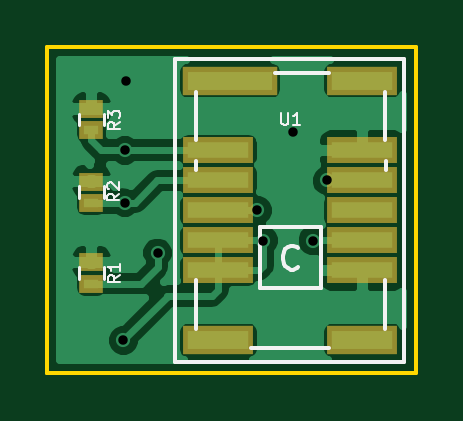
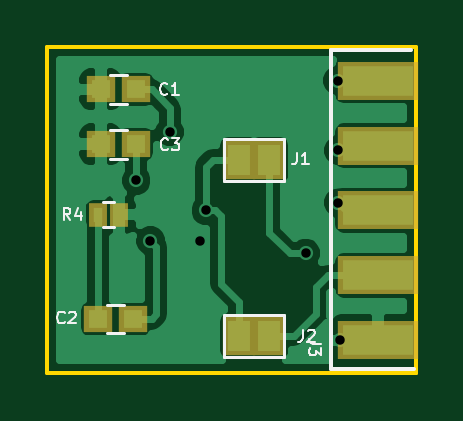
Circuit board: 10 layer files. Board 15.6 x 13.8 mm.
- bottom_copper: Camera-B.Cu.gbr (21930 bytes)
- bottom_mask: Camera-B.Mask.gbr (864 bytes)
- paste: Camera-B.Paste.gbr (859 bytes)
- bottom_silk: Camera-B.SilkS.gbr (5131 bytes)
- outline: Camera-Edge.Cuts.gbr (577 bytes)
- top_copper: Camera-F.Cu.gbr (24578 bytes)
- top_mask: Camera-F.Mask.gbr (939 bytes)
- paste: Camera-F.Paste.gbr (934 bytes)
- top_silk: Camera-F.SilkS.gbr (4806 bytes)
- drill: Camera.drl (335 bytes)

=== bottom_copper: Camera-B.Cu.gbr (21930 bytes, source omitted) ===
=== bottom_mask: Camera-B.Mask.gbr ===
G04 #@! TF.FileFunction,Soldermask,Bot*
%FSLAX46Y46*%
G04 Gerber Fmt 4.6, Leading zero omitted, Abs format (unit mm)*
G04 Created by KiCad (PCBNEW 4.0.7-e2-6376~58~ubuntu16.04.1) date Wed Aug  1 22:41:23 2018*
%MOMM*%
%LPD*%
G01*
G04 APERTURE LIST*
%ADD10C,0.100000*%
%ADD11R,1.200000X1.150000*%
%ADD12R,1.370000X1.670000*%
%ADD13R,0.800000X1.000000*%
%ADD14R,3.400000X1.650000*%
G04 APERTURE END LIST*
D10*
D11*
X164925000Y-93050000D03*
X163425000Y-93050000D03*
X165050000Y-102775000D03*
X163550000Y-102775000D03*
X164925000Y-95375000D03*
X163425000Y-95375000D03*
D12*
X157785000Y-96025000D03*
X159065000Y-96025000D03*
X159065000Y-103475000D03*
X157785000Y-103475000D03*
D13*
X165050000Y-98350000D03*
X164150000Y-98350000D03*
D14*
X153175000Y-103675000D03*
X153175000Y-100925000D03*
X153175000Y-98175000D03*
X153175000Y-95425000D03*
X153175000Y-92675000D03*
M02*

=== paste: Camera-B.Paste.gbr ===
G04 #@! TF.FileFunction,Paste,Bot*
%FSLAX46Y46*%
G04 Gerber Fmt 4.6, Leading zero omitted, Abs format (unit mm)*
G04 Created by KiCad (PCBNEW 4.0.7-e2-6376~58~ubuntu16.04.1) date Wed Aug  1 22:41:23 2018*
%MOMM*%
%LPD*%
G01*
G04 APERTURE LIST*
%ADD10C,0.100000*%
%ADD11R,0.800000X0.750000*%
%ADD12R,0.970000X1.270000*%
%ADD13R,0.400000X0.600000*%
%ADD14R,3.000000X1.250000*%
G04 APERTURE END LIST*
D10*
D11*
X164925000Y-93050000D03*
X163425000Y-93050000D03*
X165050000Y-102775000D03*
X163550000Y-102775000D03*
X164925000Y-95375000D03*
X163425000Y-95375000D03*
D12*
X157785000Y-96025000D03*
X159065000Y-96025000D03*
X159065000Y-103475000D03*
X157785000Y-103475000D03*
D13*
X165050000Y-98350000D03*
X164150000Y-98350000D03*
D14*
X153175000Y-103675000D03*
X153175000Y-100925000D03*
X153175000Y-98175000D03*
X153175000Y-95425000D03*
X153175000Y-92675000D03*
M02*

=== bottom_silk: Camera-B.SilkS.gbr ===
G04 #@! TF.FileFunction,Legend,Bot*
%FSLAX46Y46*%
G04 Gerber Fmt 4.6, Leading zero omitted, Abs format (unit mm)*
G04 Created by KiCad (PCBNEW 4.0.7-e2-6376~58~ubuntu16.04.1) date Wed Aug  1 22:41:23 2018*
%MOMM*%
%LPD*%
G01*
G04 APERTURE LIST*
%ADD10C,0.100000*%
%ADD11C,0.120000*%
%ADD12C,0.150000*%
G04 APERTURE END LIST*
D10*
D11*
X164525000Y-92450000D02*
X163825000Y-92450000D01*
X163825000Y-93650000D02*
X164525000Y-93650000D01*
X164650000Y-102175000D02*
X163950000Y-102175000D01*
X163950000Y-103375000D02*
X164650000Y-103375000D01*
X164525000Y-94775000D02*
X163825000Y-94775000D01*
X163825000Y-95975000D02*
X164525000Y-95975000D01*
X157155000Y-95135000D02*
X159695000Y-95135000D01*
X159695000Y-96915000D02*
X157155000Y-96915000D01*
X159695000Y-96915000D02*
X159695000Y-95135000D01*
X157155000Y-95135000D02*
X157155000Y-96915000D01*
X159695000Y-104365000D02*
X157155000Y-104365000D01*
X157155000Y-102585000D02*
X159695000Y-102585000D01*
X157155000Y-102585000D02*
X157155000Y-104365000D01*
X159695000Y-104365000D02*
X159695000Y-102585000D01*
X164350000Y-97820000D02*
X164850000Y-97820000D01*
X164850000Y-98880000D02*
X164350000Y-98880000D01*
D12*
X151775000Y-91375000D02*
X155175000Y-91375000D01*
X155175000Y-91375000D02*
X155175000Y-104775000D01*
X155175000Y-104775000D02*
X155175000Y-104875000D01*
X155175000Y-104875000D02*
X151675000Y-104875000D01*
D10*
X162108333Y-93228571D02*
X162132143Y-93252381D01*
X162203571Y-93276190D01*
X162251190Y-93276190D01*
X162322619Y-93252381D01*
X162370238Y-93204762D01*
X162394047Y-93157143D01*
X162417857Y-93061905D01*
X162417857Y-92990476D01*
X162394047Y-92895238D01*
X162370238Y-92847619D01*
X162322619Y-92800000D01*
X162251190Y-92776190D01*
X162203571Y-92776190D01*
X162132143Y-92800000D01*
X162108333Y-92823810D01*
X161632143Y-93276190D02*
X161917857Y-93276190D01*
X161775000Y-93276190D02*
X161775000Y-92776190D01*
X161822619Y-92847619D01*
X161870238Y-92895238D01*
X161917857Y-92919048D01*
X166458333Y-102903571D02*
X166482143Y-102927381D01*
X166553571Y-102951190D01*
X166601190Y-102951190D01*
X166672619Y-102927381D01*
X166720238Y-102879762D01*
X166744047Y-102832143D01*
X166767857Y-102736905D01*
X166767857Y-102665476D01*
X166744047Y-102570238D01*
X166720238Y-102522619D01*
X166672619Y-102475000D01*
X166601190Y-102451190D01*
X166553571Y-102451190D01*
X166482143Y-102475000D01*
X166458333Y-102498810D01*
X166267857Y-102498810D02*
X166244047Y-102475000D01*
X166196428Y-102451190D01*
X166077381Y-102451190D01*
X166029762Y-102475000D01*
X166005952Y-102498810D01*
X165982143Y-102546429D01*
X165982143Y-102594048D01*
X166005952Y-102665476D01*
X166291666Y-102951190D01*
X165982143Y-102951190D01*
X162083333Y-95578571D02*
X162107143Y-95602381D01*
X162178571Y-95626190D01*
X162226190Y-95626190D01*
X162297619Y-95602381D01*
X162345238Y-95554762D01*
X162369047Y-95507143D01*
X162392857Y-95411905D01*
X162392857Y-95340476D01*
X162369047Y-95245238D01*
X162345238Y-95197619D01*
X162297619Y-95150000D01*
X162226190Y-95126190D01*
X162178571Y-95126190D01*
X162107143Y-95150000D01*
X162083333Y-95173810D01*
X161916666Y-95126190D02*
X161607143Y-95126190D01*
X161773809Y-95316667D01*
X161702381Y-95316667D01*
X161654762Y-95340476D01*
X161630952Y-95364286D01*
X161607143Y-95411905D01*
X161607143Y-95530952D01*
X161630952Y-95578571D01*
X161654762Y-95602381D01*
X161702381Y-95626190D01*
X161845238Y-95626190D01*
X161892857Y-95602381D01*
X161916666Y-95578571D01*
X156616666Y-95726190D02*
X156616666Y-96083333D01*
X156640476Y-96154762D01*
X156688095Y-96202381D01*
X156759523Y-96226190D01*
X156807142Y-96226190D01*
X156116667Y-96226190D02*
X156402381Y-96226190D01*
X156259524Y-96226190D02*
X156259524Y-95726190D01*
X156307143Y-95797619D01*
X156354762Y-95845238D01*
X156402381Y-95869048D01*
X156366666Y-103226190D02*
X156366666Y-103583333D01*
X156390476Y-103654762D01*
X156438095Y-103702381D01*
X156509523Y-103726190D01*
X156557142Y-103726190D01*
X156152381Y-103273810D02*
X156128571Y-103250000D01*
X156080952Y-103226190D01*
X155961905Y-103226190D01*
X155914286Y-103250000D01*
X155890476Y-103273810D01*
X155866667Y-103321429D01*
X155866667Y-103369048D01*
X155890476Y-103440476D01*
X156176190Y-103726190D01*
X155866667Y-103726190D01*
X166208333Y-98576190D02*
X166375000Y-98338095D01*
X166494047Y-98576190D02*
X166494047Y-98076190D01*
X166303571Y-98076190D01*
X166255952Y-98100000D01*
X166232143Y-98123810D01*
X166208333Y-98171429D01*
X166208333Y-98242857D01*
X166232143Y-98290476D01*
X166255952Y-98314286D01*
X166303571Y-98338095D01*
X166494047Y-98338095D01*
X165779762Y-98242857D02*
X165779762Y-98576190D01*
X165898809Y-98052381D02*
X166017857Y-98409524D01*
X165708333Y-98409524D01*
X155601190Y-103808334D02*
X155958333Y-103808334D01*
X156029762Y-103784524D01*
X156077381Y-103736905D01*
X156101190Y-103665477D01*
X156101190Y-103617858D01*
X155601190Y-103998810D02*
X155601190Y-104308333D01*
X155791667Y-104141667D01*
X155791667Y-104213095D01*
X155815476Y-104260714D01*
X155839286Y-104284524D01*
X155886905Y-104308333D01*
X156005952Y-104308333D01*
X156053571Y-104284524D01*
X156077381Y-104260714D01*
X156101190Y-104213095D01*
X156101190Y-104070238D01*
X156077381Y-104022619D01*
X156053571Y-103998810D01*
M02*

=== outline: Camera-Edge.Cuts.gbr ===
G04 #@! TF.FileFunction,Profile,NP*
%FSLAX46Y46*%
G04 Gerber Fmt 4.6, Leading zero omitted, Abs format (unit mm)*
G04 Created by KiCad (PCBNEW 4.0.7-e2-6376~58~ubuntu16.04.1) date Wed Aug  1 22:41:23 2018*
%MOMM*%
%LPD*%
G01*
G04 APERTURE LIST*
%ADD10C,0.100000*%
%ADD11C,0.150000*%
G04 APERTURE END LIST*
D10*
D11*
X151575000Y-105075000D02*
X151575000Y-105050000D01*
X167200000Y-105075000D02*
X151575000Y-105075000D01*
X167200000Y-91250000D02*
X167200000Y-105075000D01*
X151575000Y-91250000D02*
X167200000Y-91250000D01*
X151575000Y-105050000D02*
X151575000Y-91250000D01*
M02*

=== top_copper: Camera-F.Cu.gbr (24578 bytes, source omitted) ===
=== top_mask: Camera-F.Mask.gbr ===
G04 #@! TF.FileFunction,Soldermask,Top*
%FSLAX46Y46*%
G04 Gerber Fmt 4.6, Leading zero omitted, Abs format (unit mm)*
G04 Created by KiCad (PCBNEW 4.0.7-e2-6376~58~ubuntu16.04.1) date Wed Aug  1 22:41:23 2018*
%MOMM*%
%LPD*%
G01*
G04 APERTURE LIST*
%ADD10C,0.100000*%
%ADD11R,1.000000X0.800000*%
%ADD12R,4.000000X1.200000*%
%ADD13R,3.000000X1.100000*%
%ADD14R,3.000000X1.200000*%
G04 APERTURE END LIST*
D10*
D11*
X153450000Y-100375000D03*
X153450000Y-101275000D03*
X153450000Y-96950000D03*
X153450000Y-97850000D03*
X153450000Y-93875000D03*
X153450000Y-94775000D03*
D12*
X159325000Y-92675000D03*
D13*
X158825000Y-98175000D03*
X158825000Y-99445000D03*
X158825000Y-100715000D03*
X158825000Y-96905000D03*
X158825000Y-95635000D03*
X164925000Y-95635000D03*
X164925000Y-100715000D03*
X164925000Y-99445000D03*
X164925000Y-98175000D03*
X164925000Y-96905000D03*
D14*
X164925000Y-92675000D03*
X164925000Y-103675000D03*
X158825000Y-103675000D03*
M02*

=== paste: Camera-F.Paste.gbr ===
G04 #@! TF.FileFunction,Paste,Top*
%FSLAX46Y46*%
G04 Gerber Fmt 4.6, Leading zero omitted, Abs format (unit mm)*
G04 Created by KiCad (PCBNEW 4.0.7-e2-6376~58~ubuntu16.04.1) date Wed Aug  1 22:41:23 2018*
%MOMM*%
%LPD*%
G01*
G04 APERTURE LIST*
%ADD10C,0.100000*%
%ADD11R,0.600000X0.400000*%
%ADD12R,3.600000X0.800000*%
%ADD13R,2.600000X0.700000*%
%ADD14R,2.600000X0.800000*%
G04 APERTURE END LIST*
D10*
D11*
X153450000Y-100375000D03*
X153450000Y-101275000D03*
X153450000Y-96950000D03*
X153450000Y-97850000D03*
X153450000Y-93875000D03*
X153450000Y-94775000D03*
D12*
X159325000Y-92675000D03*
D13*
X158825000Y-98175000D03*
X158825000Y-99445000D03*
X158825000Y-100715000D03*
X158825000Y-96905000D03*
X158825000Y-95635000D03*
X164925000Y-95635000D03*
X164925000Y-100715000D03*
X164925000Y-99445000D03*
X164925000Y-98175000D03*
X164925000Y-96905000D03*
D14*
X164925000Y-92675000D03*
X164925000Y-103675000D03*
X158825000Y-103675000D03*
M02*

=== top_silk: Camera-F.SilkS.gbr ===
G04 #@! TF.FileFunction,Legend,Top*
%FSLAX46Y46*%
G04 Gerber Fmt 4.6, Leading zero omitted, Abs format (unit mm)*
G04 Created by KiCad (PCBNEW 4.0.7-e2-6376~58~ubuntu16.04.1) date Wed Aug  1 22:41:23 2018*
%MOMM*%
%LPD*%
G01*
G04 APERTURE LIST*
%ADD10C,0.100000*%
%ADD11C,0.120000*%
%ADD12C,0.150000*%
G04 APERTURE END LIST*
D10*
D11*
X153980000Y-101075000D02*
X153980000Y-100575000D01*
X152920000Y-100575000D02*
X152920000Y-101075000D01*
X153980000Y-97650000D02*
X153980000Y-97150000D01*
X152920000Y-97150000D02*
X152920000Y-97650000D01*
X153980000Y-94575000D02*
X153980000Y-94075000D01*
X152920000Y-94075000D02*
X152920000Y-94575000D01*
D12*
X161875000Y-103975000D02*
X160225000Y-103975000D01*
X161875000Y-103975000D02*
X163525000Y-103975000D01*
X161875000Y-92375000D02*
X163525000Y-92375000D01*
X161875000Y-92375000D02*
X161225000Y-92375000D01*
X165875000Y-101175000D02*
X165875000Y-101125000D01*
X165875000Y-101175000D02*
X165875000Y-103175000D01*
X157875000Y-101125000D02*
X157875000Y-103175000D01*
X165925000Y-96425000D02*
X165925000Y-96475000D01*
X165925000Y-96075000D02*
X165925000Y-96425000D01*
X165875000Y-95075000D02*
X165875000Y-95175000D01*
X165875000Y-93275000D02*
X165875000Y-93175000D01*
X157875000Y-93275000D02*
X157875000Y-93175000D01*
X157875000Y-95075000D02*
X157875000Y-95175000D01*
X157875000Y-96425000D02*
X157875000Y-96475000D01*
X157875000Y-96075000D02*
X157875000Y-96425000D01*
X165875000Y-93375000D02*
X165875000Y-93275000D01*
X157875000Y-93375000D02*
X157875000Y-93275000D01*
X161875000Y-98875000D02*
X163175000Y-98875000D01*
X163175000Y-98875000D02*
X163175000Y-101475000D01*
X163175000Y-101475000D02*
X160575000Y-101475000D01*
X160575000Y-101475000D02*
X160575000Y-98875000D01*
X160575000Y-98875000D02*
X161875000Y-98875000D01*
X157875000Y-95075000D02*
X157875000Y-93375000D01*
X165875000Y-93375000D02*
X165875000Y-95075000D01*
X157175000Y-91775000D02*
X166675000Y-91775000D01*
X166675000Y-91775000D02*
X166675000Y-104575000D01*
X166675000Y-104575000D02*
X156975000Y-104575000D01*
X156975000Y-104575000D02*
X156975000Y-92075000D01*
X156975000Y-92075000D02*
X156975000Y-91775000D01*
X156975000Y-91775000D02*
X157175000Y-91775000D01*
D10*
X154651190Y-100908333D02*
X154413095Y-101075000D01*
X154651190Y-101194047D02*
X154151190Y-101194047D01*
X154151190Y-101003571D01*
X154175000Y-100955952D01*
X154198810Y-100932143D01*
X154246429Y-100908333D01*
X154317857Y-100908333D01*
X154365476Y-100932143D01*
X154389286Y-100955952D01*
X154413095Y-101003571D01*
X154413095Y-101194047D01*
X154651190Y-100432143D02*
X154651190Y-100717857D01*
X154651190Y-100575000D02*
X154151190Y-100575000D01*
X154222619Y-100622619D01*
X154270238Y-100670238D01*
X154294048Y-100717857D01*
X154626190Y-97458333D02*
X154388095Y-97625000D01*
X154626190Y-97744047D02*
X154126190Y-97744047D01*
X154126190Y-97553571D01*
X154150000Y-97505952D01*
X154173810Y-97482143D01*
X154221429Y-97458333D01*
X154292857Y-97458333D01*
X154340476Y-97482143D01*
X154364286Y-97505952D01*
X154388095Y-97553571D01*
X154388095Y-97744047D01*
X154173810Y-97267857D02*
X154150000Y-97244047D01*
X154126190Y-97196428D01*
X154126190Y-97077381D01*
X154150000Y-97029762D01*
X154173810Y-97005952D01*
X154221429Y-96982143D01*
X154269048Y-96982143D01*
X154340476Y-97005952D01*
X154626190Y-97291666D01*
X154626190Y-96982143D01*
X154651190Y-94433333D02*
X154413095Y-94600000D01*
X154651190Y-94719047D02*
X154151190Y-94719047D01*
X154151190Y-94528571D01*
X154175000Y-94480952D01*
X154198810Y-94457143D01*
X154246429Y-94433333D01*
X154317857Y-94433333D01*
X154365476Y-94457143D01*
X154389286Y-94480952D01*
X154413095Y-94528571D01*
X154413095Y-94719047D01*
X154151190Y-94266666D02*
X154151190Y-93957143D01*
X154341667Y-94123809D01*
X154341667Y-94052381D01*
X154365476Y-94004762D01*
X154389286Y-93980952D01*
X154436905Y-93957143D01*
X154555952Y-93957143D01*
X154603571Y-93980952D01*
X154627381Y-94004762D01*
X154651190Y-94052381D01*
X154651190Y-94195238D01*
X154627381Y-94242857D01*
X154603571Y-94266666D01*
X161494048Y-94051190D02*
X161494048Y-94455952D01*
X161517857Y-94503571D01*
X161541667Y-94527381D01*
X161589286Y-94551190D01*
X161684524Y-94551190D01*
X161732143Y-94527381D01*
X161755952Y-94503571D01*
X161779762Y-94455952D01*
X161779762Y-94051190D01*
X162279762Y-94551190D02*
X161994048Y-94551190D01*
X162136905Y-94551190D02*
X162136905Y-94051190D01*
X162089286Y-94122619D01*
X162041667Y-94170238D01*
X161994048Y-94194048D01*
D12*
X162184524Y-100582143D02*
X162136905Y-100629762D01*
X161994048Y-100677381D01*
X161898810Y-100677381D01*
X161755952Y-100629762D01*
X161660714Y-100534524D01*
X161613095Y-100439286D01*
X161565476Y-100248810D01*
X161565476Y-100105952D01*
X161613095Y-99915476D01*
X161660714Y-99820238D01*
X161755952Y-99725000D01*
X161898810Y-99677381D01*
X161994048Y-99677381D01*
X162136905Y-99725000D01*
X162184524Y-99772619D01*
M02*

=== drill: Camera.drl ===
M48
;DRILL file {KiCad 4.0.7-e2-6376~58~ubuntu16.04.1} date Wed Aug  1 22:41:25 2018
;FORMAT={-:-/ absolute / metric / decimal}
FMAT,2
METRIC,TZ
T1C0.400
%
G90
G05
M71
T1
X154.8Y-103.675
X154.875Y-95.625
X154.875Y-97.85
X154.9Y-92.675
X156.25Y-99.975
X160.475Y-98.175
X160.725Y-99.45
X162.Y-94.85
X162.825Y-99.45
X163.425Y-96.9
T0
M30
